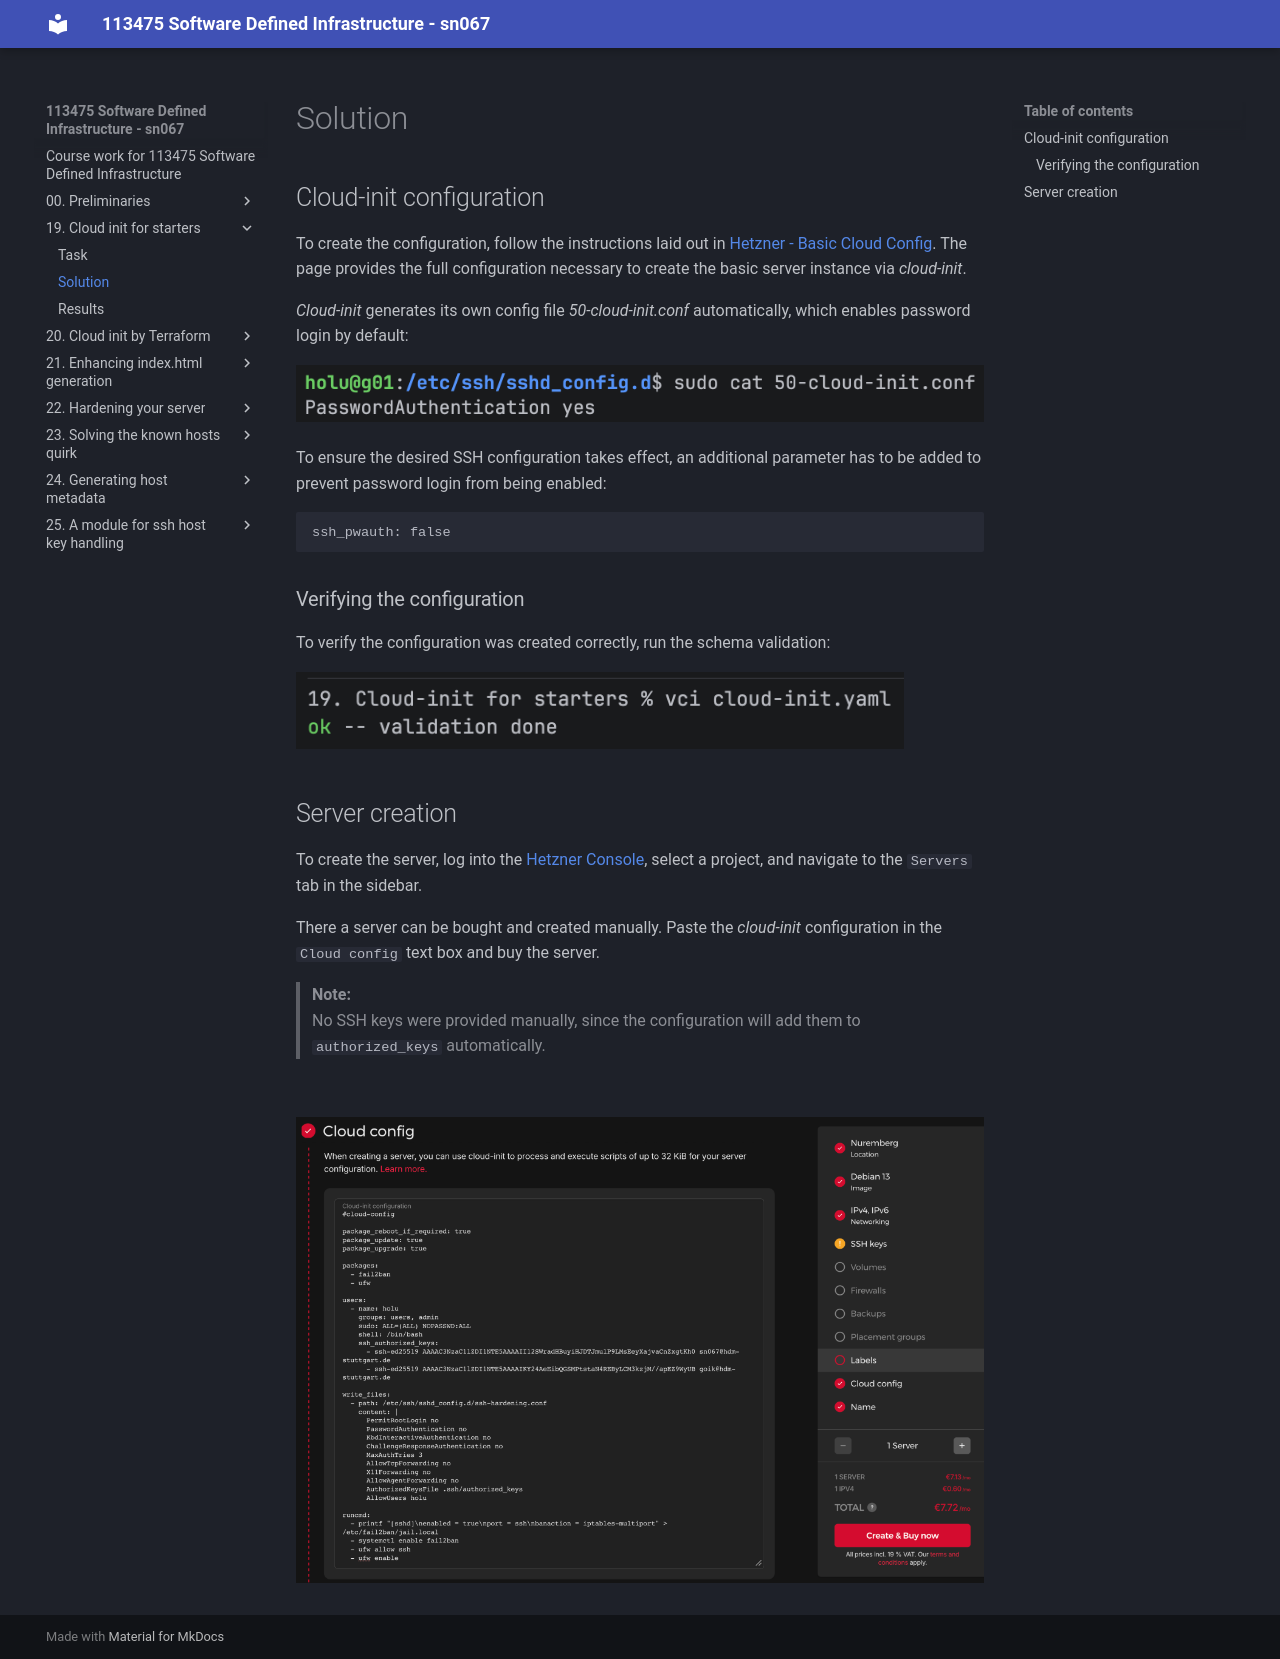

repository: neubert-simon/software-defined-infrastructure · page: 19. Cloud-init for starters/1. Solution.html · generator: mkdocs

# Solution

## Cloud-init configuration

To create the configuration, follow the instructions laid out in [Hetzner - Basic Cloud Config](https://community.hetzner.com/tutorials/basic-cloud-config/).
The page provides the full configuration necessary to create the basic server instance via _cloud-init_.

_Cloud-init_ generates its own config file _50-cloud-init.conf_ automatically, which enables password login by default:

<img src="img/9.50config.png" style="max-height: 4lh">

To ensure the desired SSH configuration takes effect, an additional parameter has to be added to prevent password login from being enabled:
```terraform
ssh_pwauth: false
```

### Verifying the configuration

To verify the configuration was created correctly, run the schema validation:

<img src="img/1.%20Validating%20cloud-init.png" style="max-width: 100%; max-height: 3lh;">

## Server creation

To create the server, log into the [Hetzner Console](https://console.hetzner.com/projects), select a project, and navigate to the `Servers` tab in the sidebar.

There a server can be bought and created manually. Paste the _cloud-init_ configuration in the `Cloud config` text box and buy the server.

> **Note:**<br> 
> No SSH keys were provided manually, since the configuration will add them to `authorized_keys` automatically.

<br>

<img src="img/2.%20Creating%20the%20server.png">
